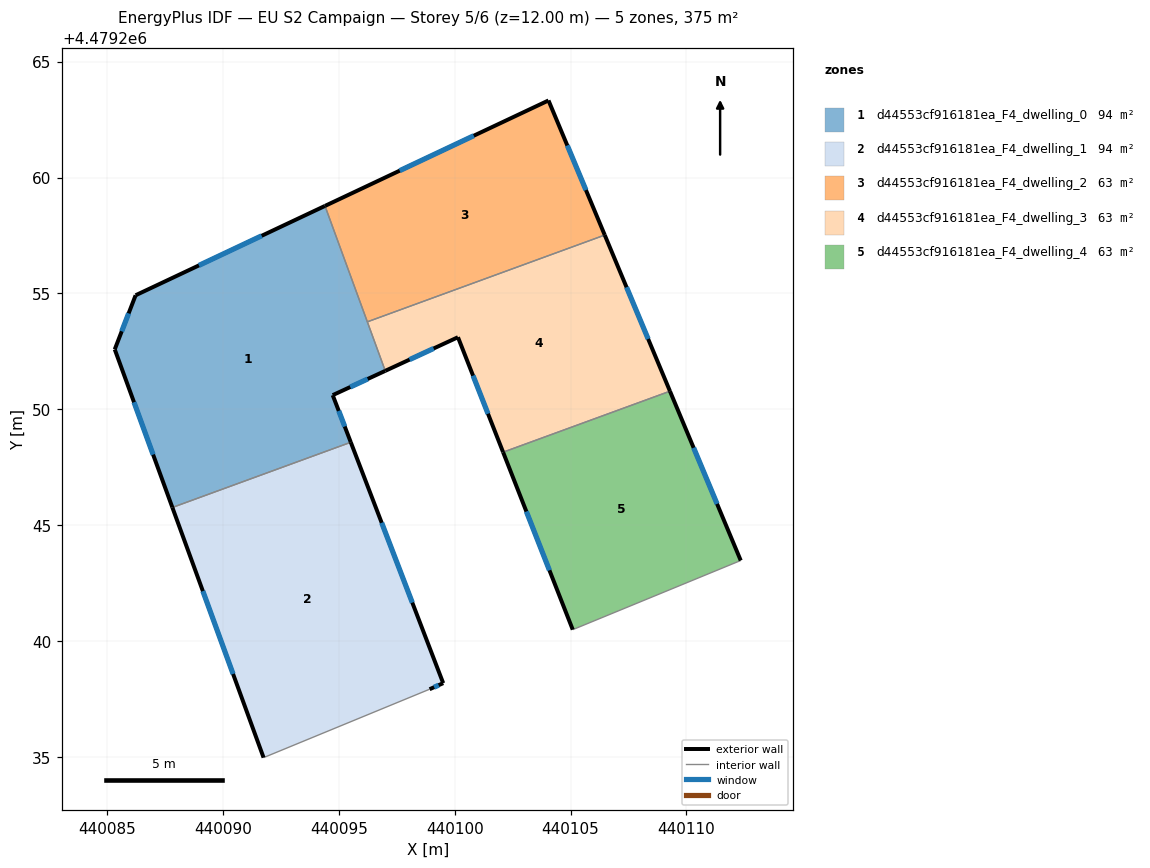
=== STOREY PLAN SPEC (per zone: floor XY polygon, exterior-wall plan segments, windows/doors) ===
zone 1: d44553cf916181ea_F4_dwelling_0  (93.8 m²)
  floor: (440095.52, 4479248.58) (440094.74, 4479250.61) (440097.00, 4479251.66) (440094.40, 4479258.78) (440086.23, 4479254.92) (440085.33, 4479252.58) (440087.82, 4479245.76)
  exterior wall: (440085.33, 4479252.58) – (440086.23, 4479254.92)  [2.5 m]
    window: (440085.63, 4479253.37) – (440085.93, 4479254.14)  [0.8 m²]
  exterior wall: (440086.23, 4479254.92) – (440094.40, 4479258.78)  [9.0 m]
    window: (440088.96, 4479256.21) – (440091.67, 4479257.49)  [3.0 m²]
  exterior wall: (440097.00, 4479251.66) – (440094.74, 4479250.61)  [2.5 m]
    window: (440096.25, 4479251.31) – (440095.49, 4479250.96)  [0.8 m²]
  exterior wall: (440094.74, 4479250.61) – (440095.52, 4479248.58)  [2.2 m]
    window: (440095.00, 4479249.93) – (440095.26, 4479249.26)  [0.7 m²]
  exterior wall: (440087.82, 4479245.76) – (440085.33, 4479252.58)  [7.3 m]
    window: (440086.99, 4479248.04) – (440086.16, 4479250.31)  [2.4 m²]
  interior walls: 3
zone 2: d44553cf916181ea_F4_dwelling_1  (93.8 m²)
  floor: (440098.92, 4479237.92) (440099.50, 4479238.18) (440095.52, 4479248.58) (440087.82, 4479245.76) (440091.75, 4479234.97)
  exterior wall: (440091.75, 4479234.97) – (440087.82, 4479245.76)  [11.5 m]
    window: (440090.44, 4479238.58) – (440089.13, 4479242.16)  [3.8 m²]
  exterior wall: (440095.52, 4479248.58) – (440099.50, 4479238.18)  [11.1 m]
    window: (440096.85, 4479245.10) – (440098.17, 4479241.66)  [3.7 m²]
  exterior wall: (440099.50, 4479238.18) – (440098.92, 4479237.92)  [0.6 m]
    window: (440099.31, 4479238.10) – (440099.11, 4479238.01)  [0.2 m²]
  interior walls: 2
zone 3: d44553cf916181ea_F4_dwelling_2  (62.6 m²)
  floor: (440106.47, 4479257.52) (440104.05, 4479263.33) (440094.40, 4479258.78) (440096.23, 4479253.77)
  exterior wall: (440094.40, 4479258.78) – (440104.05, 4479263.33)  [10.7 m]
    window: (440097.63, 4479260.30) – (440100.82, 4479261.80)  [3.5 m²]
  exterior wall: (440104.05, 4479263.33) – (440106.47, 4479257.52)  [6.3 m]
    window: (440104.86, 4479261.38) – (440105.66, 4479259.46)  [2.1 m²]
  interior walls: 2
zone 4: d44553cf916181ea_F4_dwelling_3  (62.5 m²)
  floor: (440109.29, 4479250.78) (440106.47, 4479257.52) (440096.23, 4479253.77) (440097.00, 4479251.66) (440100.14, 4479253.11) (440102.09, 4479248.15)
  exterior wall: (440106.47, 4479257.52) – (440109.29, 4479250.78)  [7.3 m]
    window: (440107.41, 4479255.27) – (440108.35, 4479253.03)  [2.4 m²]
  exterior wall: (440102.09, 4479248.15) – (440100.14, 4479253.11)  [5.3 m]
    window: (440101.44, 4479249.81) – (440100.79, 4479251.45)  [1.8 m²]
  exterior wall: (440100.14, 4479253.11) – (440097.00, 4479251.66)  [3.5 m]
    window: (440099.09, 4479252.62) – (440098.05, 4479252.14)  [1.1 m²]
  interior walls: 3
zone 5: d44553cf916181ea_F4_dwelling_4  (62.5 m²)
  floor: (440112.34, 4479243.48) (440109.29, 4479250.78) (440102.09, 4479248.15) (440105.09, 4479240.49)
  exterior wall: (440109.29, 4479250.78) – (440112.34, 4479243.48)  [7.9 m]
    window: (440110.31, 4479248.34) – (440111.32, 4479245.92)  [2.6 m²]
  exterior wall: (440105.09, 4479240.49) – (440102.09, 4479248.15)  [8.2 m]
    window: (440104.09, 4479243.05) – (440103.09, 4479245.59)  [2.7 m²]
  interior walls: 2

=== DERIVED (storey summary) ===
Building: EU S2 Campaign
Storey: 5 of 6  (floor level z = 12.00 m)
Storey gross floor area: 375.3 m²
Zones on this storey: 5
  - d44553cf916181ea_F4_dwelling_0: floor 93.8 m²; exterior wall 23.5 m (70.4 m²); 5 window(s) 7.7 m²; WWR 11.0%
  - d44553cf916181ea_F4_dwelling_1: floor 93.8 m²; exterior wall 23.3 m (69.8 m²); 3 window(s) 7.7 m²; WWR 11.0%
  - d44553cf916181ea_F4_dwelling_2: floor 62.6 m²; exterior wall 17.0 m (50.9 m²); 2 window(s) 5.6 m²; WWR 11.0%
  - d44553cf916181ea_F4_dwelling_3: floor 62.5 m²; exterior wall 16.1 m (48.3 m²); 3 window(s) 5.3 m²; WWR 11.0%
  - d44553cf916181ea_F4_dwelling_4: floor 62.5 m²; exterior wall 16.1 m (48.4 m²); 2 window(s) 5.3 m²; WWR 11.0%
Zone adjacency (shared interzone walls):
  - d44553cf916181ea_F4_dwelling_0 ↔ d44553cf916181ea_F4_dwelling_1
  - d44553cf916181ea_F4_dwelling_0 ↔ d44553cf916181ea_F4_dwelling_2
  - d44553cf916181ea_F4_dwelling_0 ↔ d44553cf916181ea_F4_dwelling_3
  - d44553cf916181ea_F4_dwelling_2 ↔ d44553cf916181ea_F4_dwelling_3
  - d44553cf916181ea_F4_dwelling_3 ↔ d44553cf916181ea_F4_dwelling_4